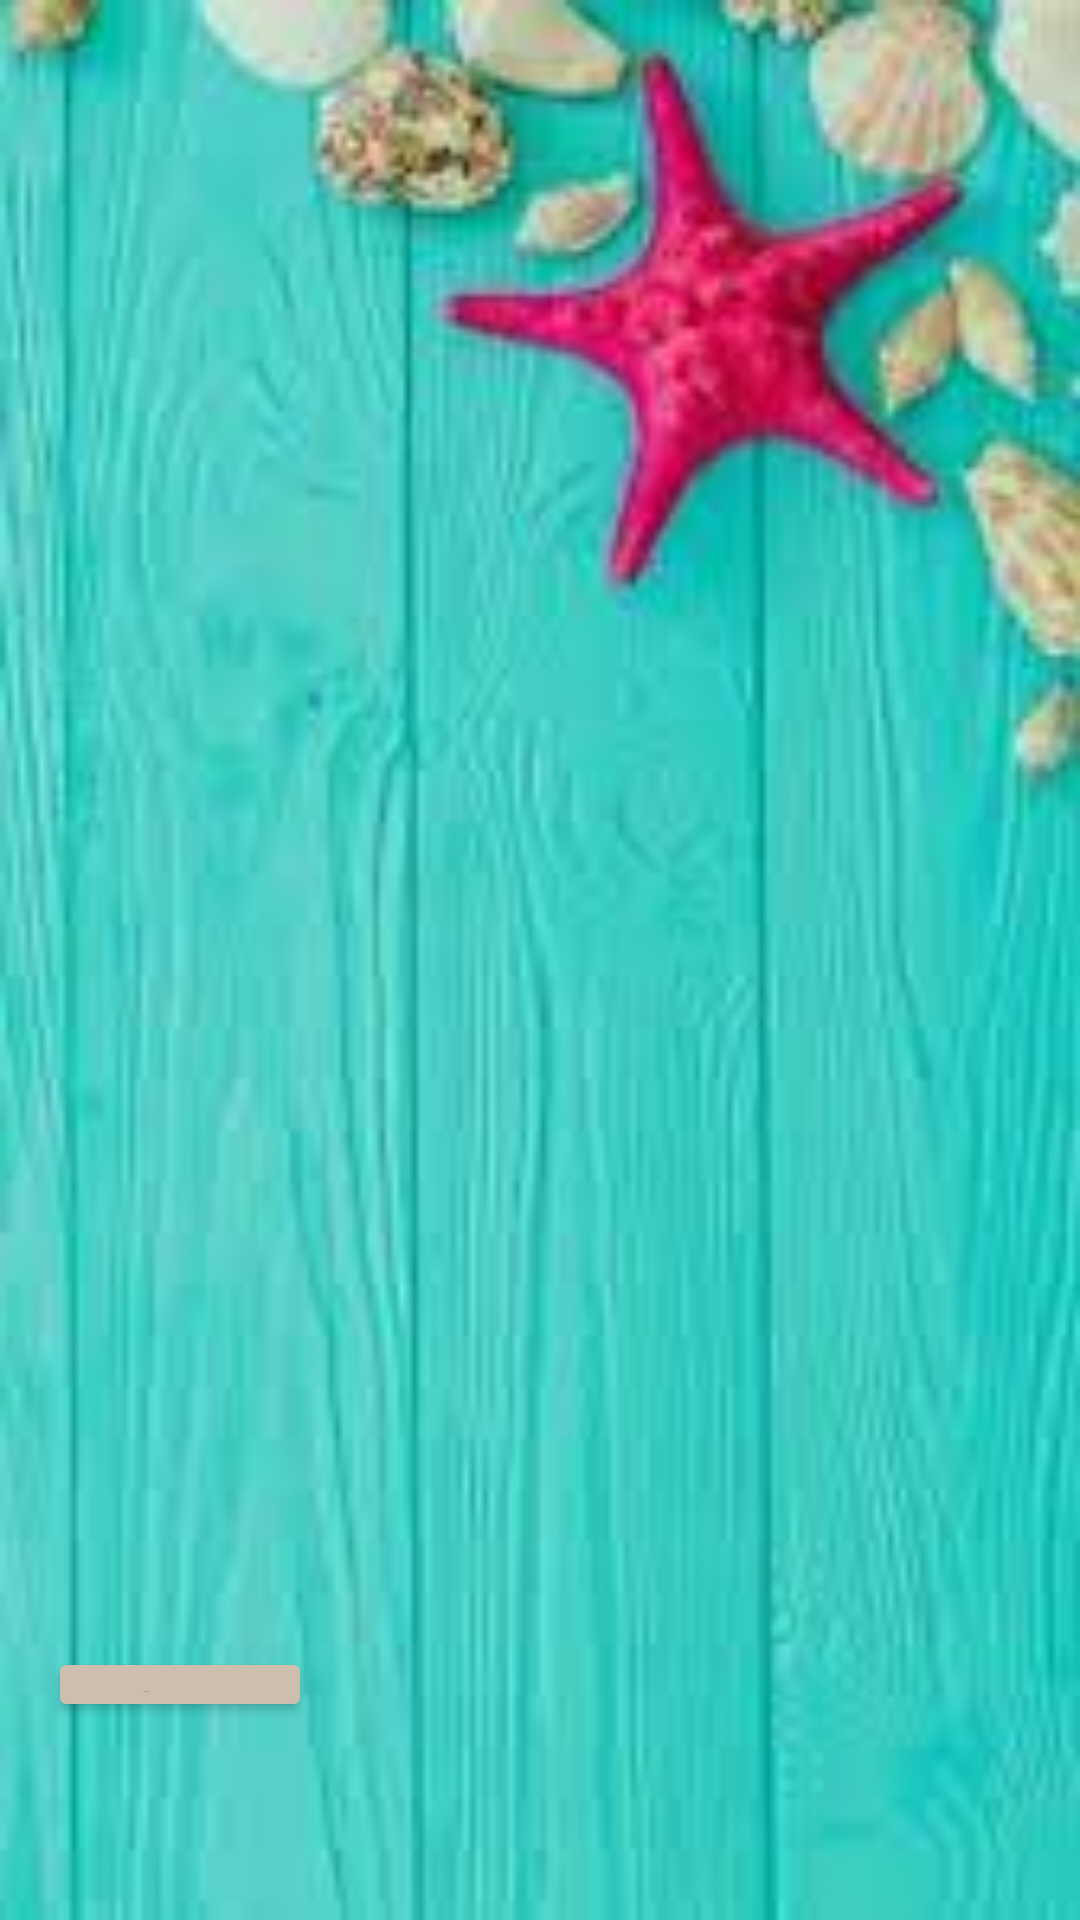

Produce the Android XML layout that renders to this screen, including the resource entries it uses.
<!-- AndroidManifest.xml: application theme Theme.Controle_De_Vendas_Para_Roupas -->
<!-- res/layout/activity_pedidos.xml -->
<LinearLayout xmlns:android="http://schemas.android.com/apk/res/android"
    android:layout_width="match_parent"
    android:layout_height="match_parent"
    xmlns:app="http://schemas.android.com/apk/res-auto"
    android:background="@drawable/images3"
    android:orientation="vertical"
    android:padding="16dp">

    <ListView
        android:id="@+id/listViewPedidos"
        android:layout_width="match_parent"
        android:layout_height="533dp" />

    <Button
        android:id="@+id/btnVoltarVisualizar"
        android:layout_width="wrap_content"
        android:layout_height="wrap_content"
        android:textColor="@color/black"
        android:textStyle="bold"
        android:backgroundTint="#cebead"
        app:cornerRadius="1dp"
        android:text="Voltar"
        android:layout_marginBottom="50dp"/>

</LinearLayout>
<!-- resources referenced by this layout -->
<resources>
  <!-- drawable images3: jpg bitmap (drawable, 6463 bytes) -->
  <style name="Theme.Controle_De_Vendas_Para_Roupas" parent="Base.Theme.Controle_De_Vendas_Para_Roupas" />
  <style name="Base.Theme.Controle_De_Vendas_Para_Roupas" parent="Theme.Material3.DayNight.NoActionBar">
          
          
      </style>
  <!-- not gathered from this repository: default colours our renderer supplied (Android Studio template values) -->
  <color name="black">#FF000000</color>
</resources>
